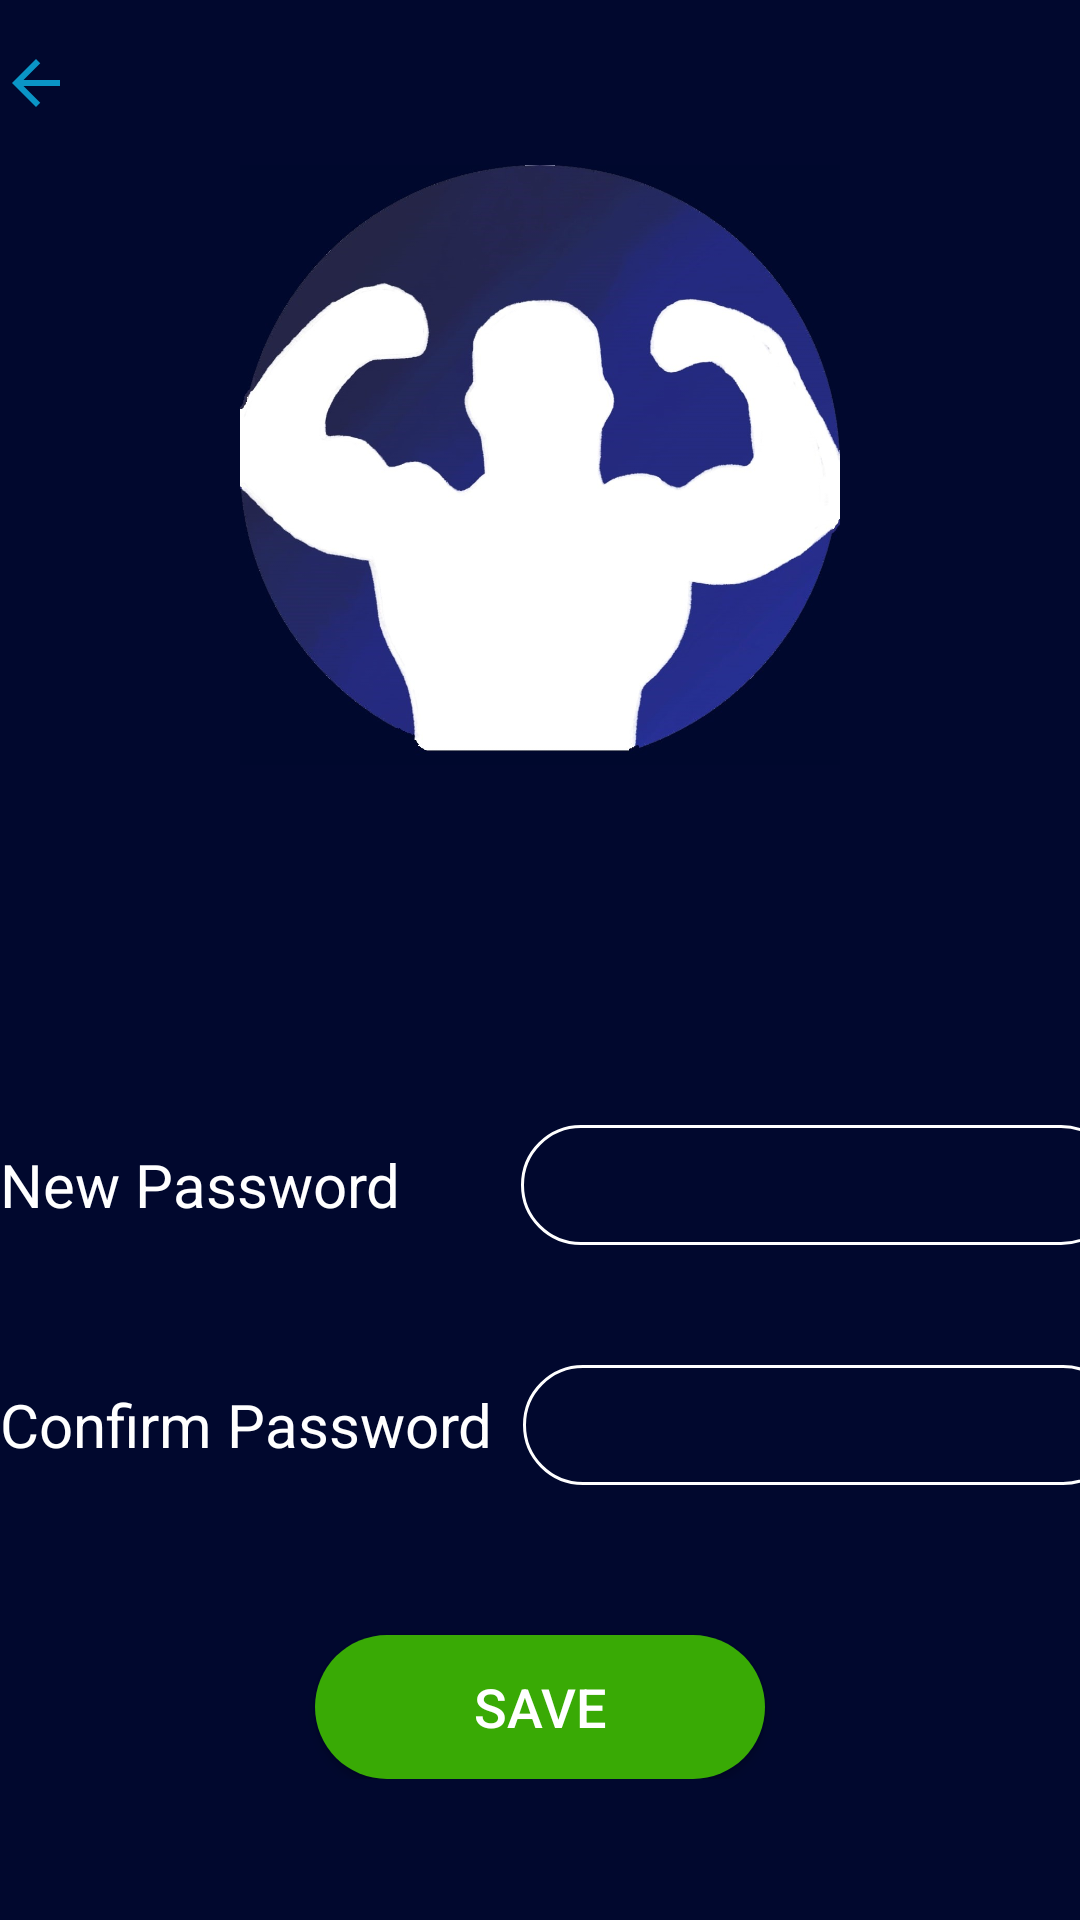

Produce the Android XML layout that renders to this screen, including the resource entries it uses.
<!-- AndroidManifest.xml: application theme AppTheme -->
<!-- res/layout/activity_changeuserpass.xml -->
<?xml version="1.0" encoding="utf-8"?>
<ScrollView xmlns:android="http://schemas.android.com/apk/res/android"
    android:layout_width="match_parent"
    android:layout_height="match_parent"
    xmlns:app="http://schemas.android.com/apk/res-auto"
    android:background="@color/gradStart"

    >
    <RelativeLayout
        android:layout_width="match_parent"
        android:layout_height="match_parent">

        <ImageButton
            android:id="@+id/backButtonUpdate"
            android:layout_width="wrap_content"
            android:layout_height="55dp"
            android:src="@drawable/ic_arrow_back_blue_short"
            android:background="@color/gradStart"/>

        <LinearLayout
            android:id="@+id/changeL1"
            android:layout_below="@+id/backButtonUpdate"
            android:layout_width="wrap_content"
            android:layout_height="wrap_content"
            android:orientation="vertical"
            android:layout_centerHorizontal="true"
            android:layout_centerVertical="true"
            >

            <ImageView
                android:layout_width="200dp"
                android:layout_height="200dp"
                android:scaleType="fitCenter"
                android:adjustViewBounds="true"
                android:layout_centerHorizontal="true"
                app:srcCompat="@drawable/musclemelogo"
                android:layout_gravity="center"
                />

            <TextView
                android:id="@+id/newUsername"
                android:layout_width="250dp"
                android:layout_height="40dp"
                android:textColor="#FFFFFFFF"
                android:textSize="25sp"
                android:autoSizeTextType="uniform"
                android:paddingRight="10dp"
                android:paddingLeft="10dp"
                android:layout_gravity="center"
                android:gravity="center"
                android:layout_marginTop="40dp"
                />



            <LinearLayout
                android:id="@+id/L1Reveal"
                android:layout_marginTop="40dp"
                android:layout_width="wrap_content"
                android:layout_height="wrap_content"
                android:orientation="horizontal"
                android:layout_gravity="center"
                >

                <TextView
                    android:layout_width="wrap_content"
                    android:layout_height="wrap_content"
                    android:textSize="20sp"
                    android:text="New Password      "
                    android:textColor="#FFFFFFFF"
                    android:layout_marginRight="10dp"/>

                <EditText
                    android:id="@+id/newPassword"
                    android:layout_width="200dp"
                    android:layout_height="40dp"
                    android:textColor="#C0C0C0"
                    android:textSize="20sp"
                    android:autoSizeTextType="uniform"
                    android:paddingRight="10dp"
                    android:background="@drawable/login_bg"
                    android:paddingLeft="10dp"
                    android:gravity="center"
                    android:inputType="textPassword"
                    />

            </LinearLayout>

            <LinearLayout
                android:id="@+id/L2Reveal"
                android:layout_marginTop="40dp"
                android:layout_width="wrap_content"
                android:layout_height="wrap_content"
                android:orientation="horizontal"
                android:layout_gravity="center"
                >

                <TextView
                    android:layout_width="wrap_content"
                    android:layout_height="wrap_content"
                    android:textSize="20sp"
                    android:text="Confirm Password"
                    android:textColor="#FFFFFFFF"
                    android:layout_marginRight="10dp"/>

                <EditText
                    android:id="@+id/confirmPassword"
                    android:layout_width="200dp"
                    android:layout_height="40dp"
                    android:textColor="#C0C0C0"
                    android:textSize="20sp"
                    android:autoSizeTextType="uniform"
                    android:paddingRight="10dp"
                    android:background="@drawable/login_bg"
                    android:paddingLeft="10dp"
                    android:gravity="center"
                    android:inputType="textPassword"
                    />

            </LinearLayout>

            <Button
                android:id="@+id/savePassword"
                android:layout_width="150dp"
                android:layout_height="wrap_content"
                android:layout_marginTop="50dp"
                android:background="@drawable/greenbutton_bg"
                android:textColor="#FFFFFF"
                android:paddingRight="5dp"
                android:paddingLeft="5dp"
                android:paddingBottom="10dp"
                android:paddingTop="10dp"
                android:textSize="18sp"
                android:layout_gravity="center"
                android:text="Save" />

        </LinearLayout>

    </RelativeLayout>






</ScrollView>
<!-- resources referenced by this layout -->
<resources>
  <color name="gradStart">#01082E</color>
  <!-- drawable greenbutton_bg (drawable) -->
  <shape xmlns:android="http://schemas.android.com/apk/res/android"
      android:shape="rectangle"
      android:padding="5dp">
      <solid android:color="#39AA05"/> 
      <corners
          android:bottomRightRadius="50dp"
          android:bottomLeftRadius="50dp"
          android:topLeftRadius="50dp"
          android:topRightRadius="50dp"/>
  </shape>
  <!-- drawable ic_arrow_back_blue_short (drawable) -->
  <vector android:height="24dp" android:tint="#0A95C6"
      android:viewportHeight="24.0" android:viewportWidth="24.0"
      android:width="24dp" xmlns:android="http://schemas.android.com/apk/res/android">
      <path android:fillColor="#FF000000" android:pathData="M20,11H7.83l5.59,-5.59L12,4l-8,8 8,8 1.41,-1.41L7.83,13H20v-2z"/>
  </vector>
  <!-- drawable login_bg (drawable) -->
  <shape xmlns:android="http://schemas.android.com/apk/res/android"
      android:shape="rectangle">
  
      <corners
          android:topRightRadius="20dp"
          android:topLeftRadius="20dp"
          android:bottomLeftRadius="20dp"
          android:bottomRightRadius="20dp"/>
  
      <stroke
          android:color="#FFFFFF"
          android:width="1dp"/>
  
  </shape>
  <!-- drawable musclemelogo: jpg bitmap (drawable, 63077 bytes) -->
  <style name="AppTheme" parent="Theme.AppCompat.Light.NoActionBar">
          
          <item name="colorPrimary">@color/colorPrimary</item>
          <item name="colorPrimaryDark">@color/colorPrimaryDark</item>
          <item name="colorAccent">@color/colorAccent</item>
  
      </style>
  <color name="colorPrimary">#6200EE</color>
  <color name="colorPrimaryDark">#3700B3</color>
  <color name="colorAccent">#3F51B5</color>
</resources>
